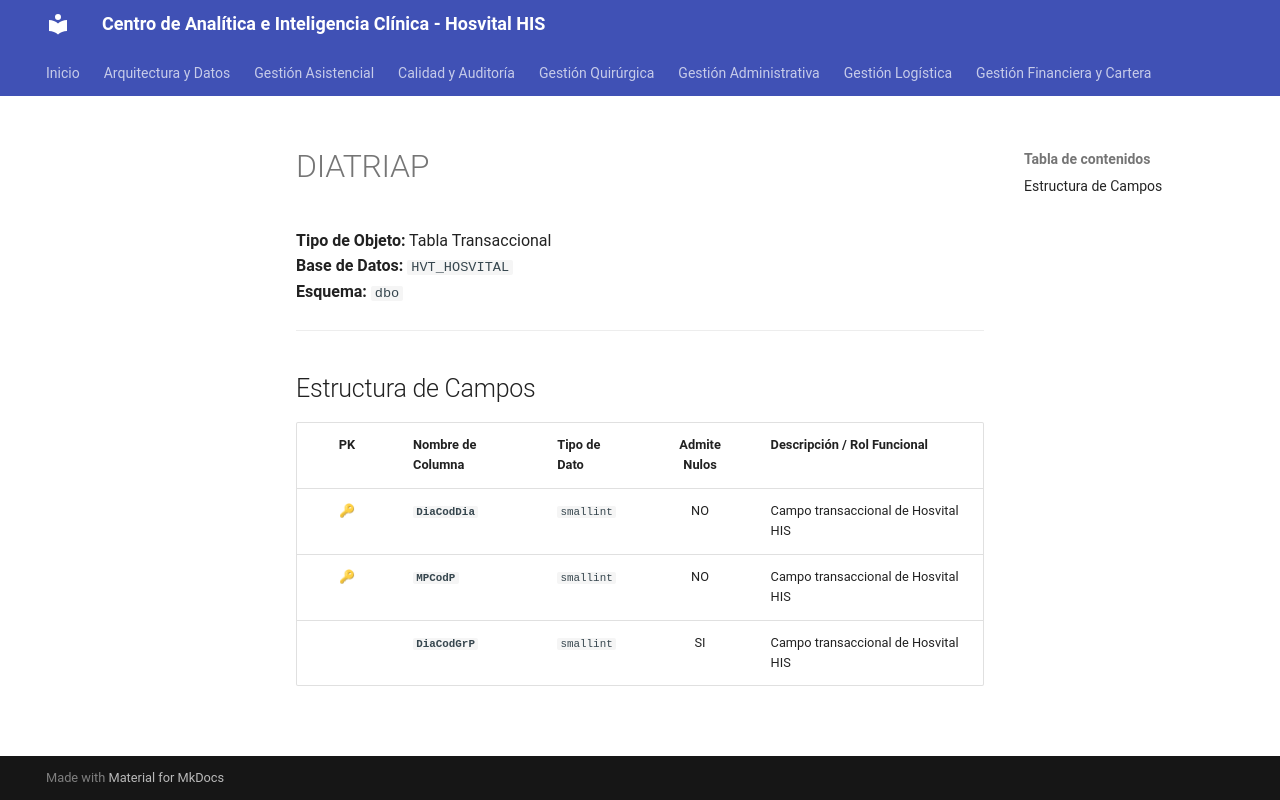

repository: SoporteSaludtech/superset-docs · page: diccionario-general/DIATRIAP/index.html · generator: mkdocs

# DIATRIAP

**Tipo de Objeto:** Tabla Transaccional  
**Base de Datos:** `HVT_HOSVITAL`  
**Esquema:** `dbo`

---

## Estructura de Campos

| PK | Nombre de Columna | Tipo de Dato | Admite Nulos | Descripción / Rol Funcional |
| :-: | :--- | :--- | :-: | :--- |
| 🔑 | **`DiaCodDia`** | `smallint` | NO | Campo transaccional de Hosvital HIS |
| 🔑 | **`MPCodP`** | `smallint` | NO | Campo transaccional de Hosvital HIS |
|  | **`DiaCodGrP`** | `smallint` | SI | Campo transaccional de Hosvital HIS |
